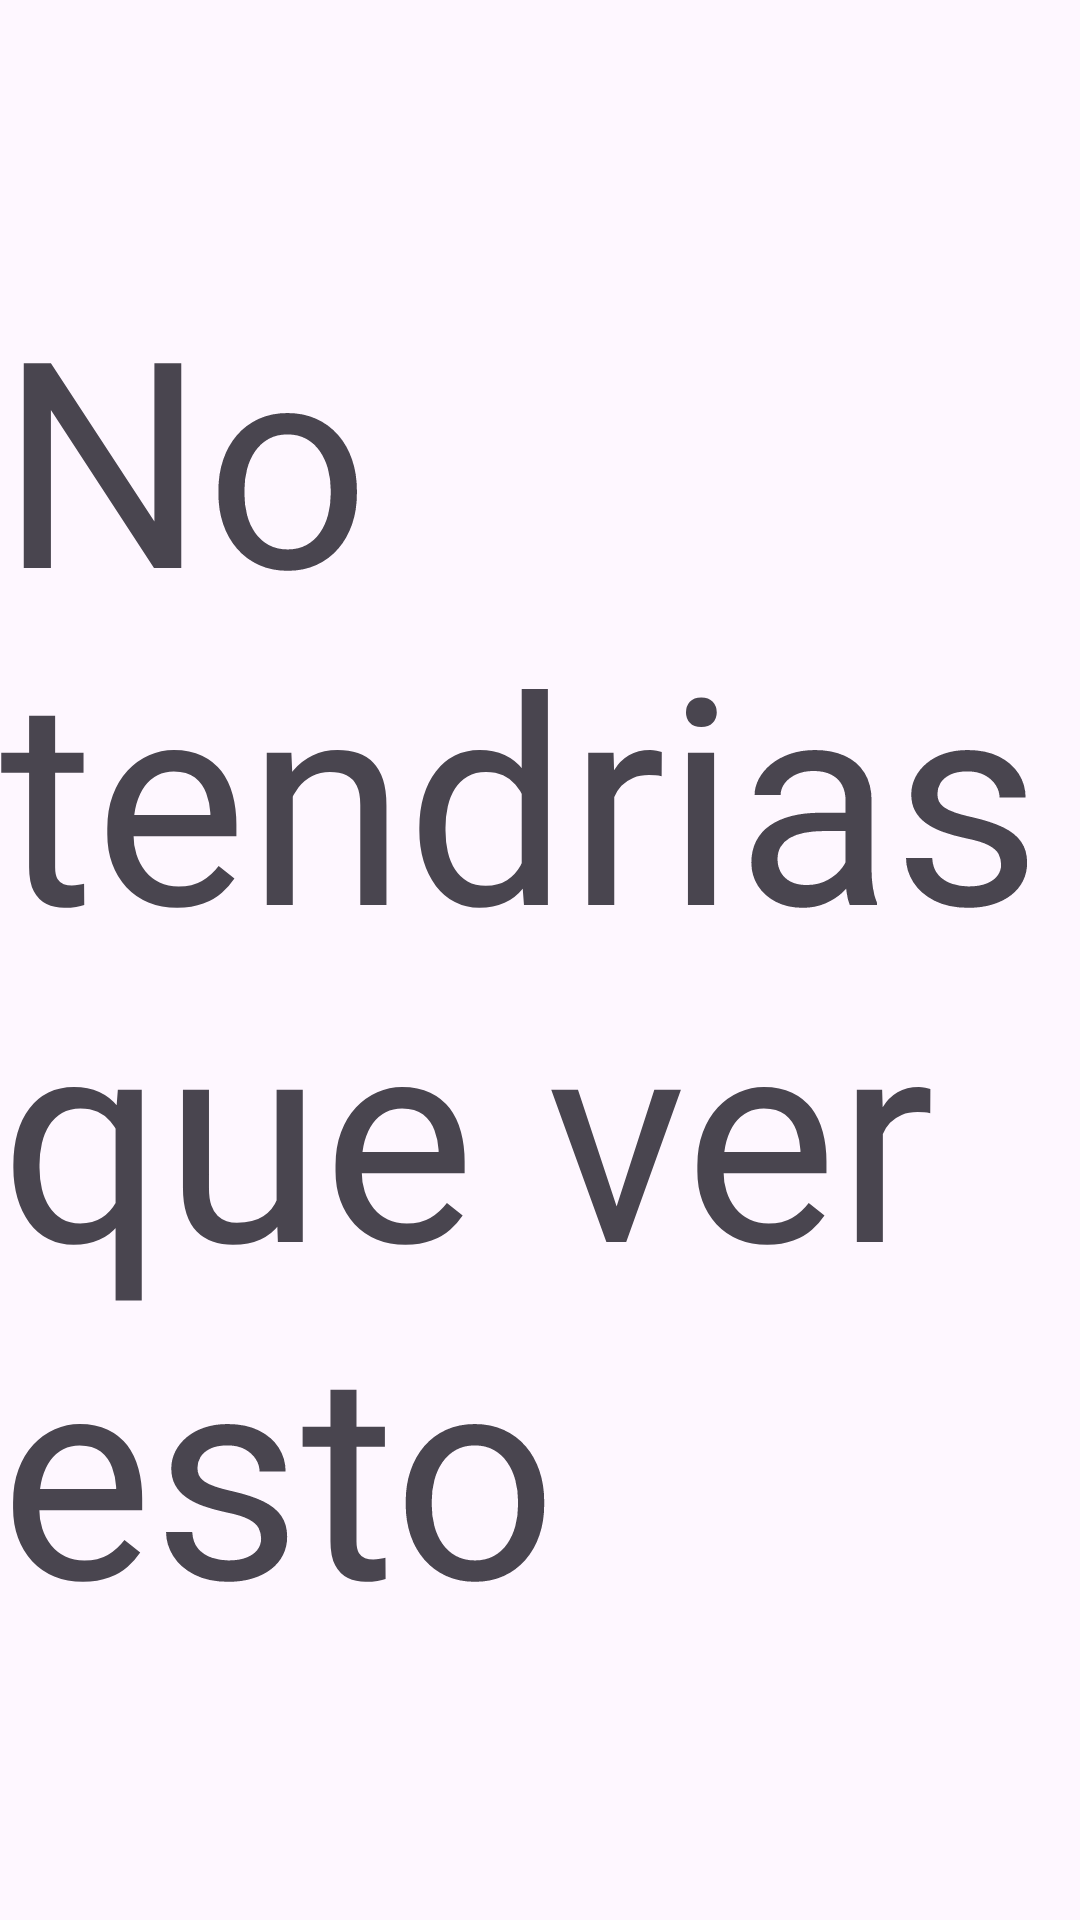

This screen was rendered from an Android layout file. Write that file and the resources it references.
<!-- AndroidManifest.xml: application theme Theme.VAG -->
<!-- res/layout/activity_main.xml -->
<?xml version="1.0" encoding="utf-8"?>
<androidx.constraintlayout.widget.ConstraintLayout xmlns:android="http://schemas.android.com/apk/res/android"
    xmlns:app="http://schemas.android.com/apk/res-auto"
    xmlns:tools="http://schemas.android.com/tools"
    android:layout_width="match_parent"
    android:layout_height="match_parent"
    tools:context=".vista.MainActivity">

    <TextView
        android:id="@+id/textView6"
        android:layout_width="wrap_content"
        android:layout_height="wrap_content"
        android:text="@string/Error"
        android:textSize="96sp"
        app:layout_constraintBottom_toBottomOf="parent"
        app:layout_constraintEnd_toEndOf="parent"
        app:layout_constraintStart_toStartOf="parent"
        app:layout_constraintTop_toTopOf="parent" />
</androidx.constraintlayout.widget.ConstraintLayout>
<!-- resources referenced by this layout -->
<resources>
  <string name="Error">No tendrias que ver esto </string>
  <style name="Theme.VAG" parent="Base.Theme.VAG" />
  <style name="Base.Theme.VAG" parent="Theme.Material3.DayNight.NoActionBar">
          
          
      </style>
</resources>
